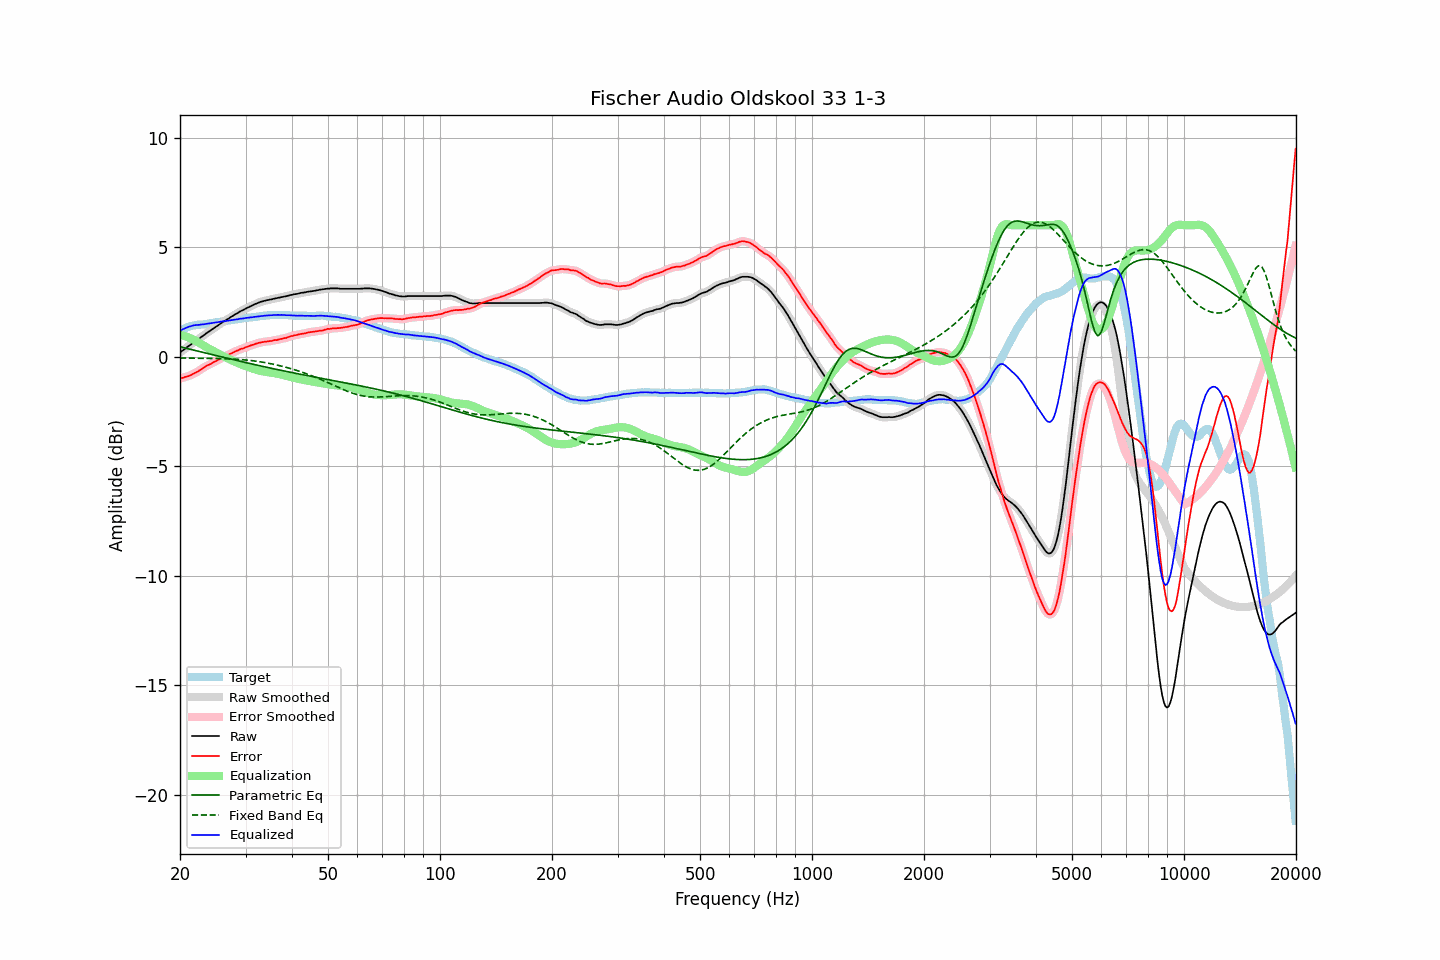

Values plotted in this chart, from the file beside it:
frequency, raw, error, smoothed, error_smoothed, equalization, parametric_eq, fixed_band_eq, equalized_raw, equalized_smoothed, target
20.00, 0.19, -0.99, 0.19, -0.99, 0.99, 0.45, -0.06, 1.18, 1.18, 1.18
20.20, 0.25, -0.97, 0.25, -0.98, 0.98, 0.43, -0.06, 1.22, 1.22, 1.22
20.40, 0.30, -0.96, 0.30, -0.96, 0.96, 0.42, -0.06, 1.26, 1.26, 1.26
20.61, 0.36, -0.92, 0.36, -0.93, 0.94, 0.40, -0.06, 1.29, 1.29, 1.28
20.81, 0.41, -0.91, 0.41, -0.91, 0.91, 0.38, -0.06, 1.32, 1.33, 1.32
21.02, 0.47, -0.89, 0.47, -0.89, 0.89, 0.36, -0.06, 1.36, 1.35, 1.36
21.23, 0.52, -0.86, 0.52, -0.86, 0.86, 0.34, -0.06, 1.38, 1.38, 1.38
21.44, 0.57, -0.83, 0.57, -0.83, 0.83, 0.33, -0.07, 1.40, 1.40, 1.40
21.66, 0.63, -0.79, 0.63, -0.79, 0.79, 0.31, -0.07, 1.42, 1.42, 1.42
21.87, 0.68, -0.75, 0.68, -0.76, 0.76, 0.29, -0.07, 1.44, 1.44, 1.43
22.09, 0.73, -0.72, 0.73, -0.72, 0.72, 0.27, -0.07, 1.44, 1.44, 1.45
22.31, 0.78, -0.68, 0.78, -0.68, 0.67, 0.26, -0.07, 1.45, 1.45, 1.46
22.54, 0.83, -0.63, 0.83, -0.63, 0.63, 0.24, -0.07, 1.45, 1.46, 1.46
22.76, 0.89, -0.58, 0.88, -0.58, 0.58, 0.22, -0.07, 1.47, 1.46, 1.47
22.99, 0.94, -0.53, 0.94, -0.53, 0.54, 0.20, -0.07, 1.47, 1.47, 1.47
23.22, 0.99, -0.49, 0.99, -0.48, 0.49, 0.19, -0.07, 1.48, 1.48, 1.48
23.45, 1.05, -0.44, 1.05, -0.44, 0.45, 0.17, -0.07, 1.50, 1.49, 1.49
23.69, 1.10, -0.40, 1.10, -0.40, 0.41, 0.15, -0.08, 1.50, 1.50, 1.50
23.92, 1.15, -0.37, 1.15, -0.37, 0.37, 0.13, -0.08, 1.52, 1.52, 1.52
24.16, 1.20, -0.34, 1.20, -0.33, 0.33, 0.11, -0.08, 1.53, 1.53, 1.54
24.40, 1.25, -0.30, 1.25, -0.29, 0.29, 0.10, -0.08, 1.54, 1.54, 1.54
24.65, 1.30, -0.25, 1.30, -0.25, 0.25, 0.08, -0.08, 1.55, 1.55, 1.54
24.89, 1.35, -0.21, 1.35, -0.21, 0.21, 0.06, -0.08, 1.56, 1.56, 1.56
25.14, 1.40, -0.17, 1.40, -0.17, 0.17, 0.04, -0.08, 1.57, 1.57, 1.57
25.39, 1.45, -0.13, 1.45, -0.13, 0.13, 0.03, -0.09, 1.58, 1.58, 1.58
25.65, 1.50, -0.09, 1.50, -0.09, 0.09, 0.01, -0.09, 1.59, 1.59, 1.59
25.91, 1.55, -0.05, 1.55, -0.05, 0.06, -0.01, -0.09, 1.60, 1.60, 1.60
26.16, 1.60, -0.01, 1.60, -0.01, 0.02, -0.03, -0.09, 1.62, 1.62, 1.61
26.43, 1.64, 0.02, 1.64, 0.02, -0.02, -0.05, -0.09, 1.62, 1.62, 1.62
26.69, 1.69, 0.05, 1.69, 0.05, -0.05, -0.06, -0.10, 1.64, 1.63, 1.64
26.96, 1.73, 0.08, 1.73, 0.08, -0.09, -0.08, -0.10, 1.64, 1.64, 1.65
27.23, 1.78, 0.12, 1.78, 0.12, -0.12, -0.10, -0.10, 1.66, 1.66, 1.66
27.50, 1.83, 0.15, 1.83, 0.15, -0.16, -0.12, -0.11, 1.67, 1.67, 1.68
27.77, 1.87, 0.19, 1.87, 0.19, -0.19, -0.13, -0.11, 1.68, 1.68, 1.68
28.05, 1.92, 0.22, 1.92, 0.23, -0.23, -0.15, -0.11, 1.69, 1.69, 1.69
28.33, 1.96, 0.27, 1.96, 0.26, -0.26, -0.17, -0.12, 1.70, 1.70, 1.69
28.62, 2.00, 0.29, 2.00, 0.29, -0.29, -0.18, -0.12, 1.71, 1.71, 1.71
28.90, 2.05, 0.33, 2.04, 0.32, -0.32, -0.20, -0.13, 1.73, 1.72, 1.72
29.19, 2.09, 0.36, 2.08, 0.35, -0.35, -0.22, -0.13, 1.74, 1.73, 1.73
29.48, 2.12, 0.37, 2.12, 0.38, -0.38, -0.24, -0.14, 1.74, 1.74, 1.75
29.78, 2.16, 0.40, 2.16, 0.40, -0.41, -0.25, -0.15, 1.75, 1.75, 1.76
30.08, 2.20, 0.43, 2.20, 0.43, -0.43, -0.27, -0.15, 1.77, 1.76, 1.77
30.38, 2.24, 0.46, 2.24, 0.46, -0.46, -0.29, -0.16, 1.78, 1.78, 1.78
30.68, 2.27, 0.48, 2.27, 0.49, -0.49, -0.30, -0.17, 1.78, 1.79, 1.78
30.99, 2.31, 0.52, 2.31, 0.51, -0.51, -0.32, -0.17, 1.80, 1.79, 1.79
31.30, 2.34, 0.54, 2.34, 0.54, -0.54, -0.34, -0.18, 1.80, 1.80, 1.80
31.61, 2.38, 0.56, 2.38, 0.56, -0.56, -0.35, -0.19, 1.81, 1.81, 1.82
31.93, 2.41, 0.59, 2.41, 0.59, -0.59, -0.37, -0.20, 1.82, 1.82, 1.82
32.24, 2.44, 0.61, 2.44, 0.61, -0.61, -0.39, -0.21, 1.83, 1.83, 1.83
32.57, 2.47, 0.63, 2.47, 0.63, -0.63, -0.40, -0.22, 1.84, 1.84, 1.84
32.89, 2.50, 0.64, 2.50, 0.65, -0.64, -0.42, -0.23, 1.85, 1.85, 1.85
33.22, 2.52, 0.67, 2.52, 0.66, -0.66, -0.44, -0.25, 1.86, 1.86, 1.85
33.55, 2.54, 0.67, 2.54, 0.67, -0.67, -0.45, -0.26, 1.87, 1.87, 1.87
33.89, 2.56, 0.69, 2.56, 0.68, -0.68, -0.47, -0.27, 1.87, 1.87, 1.87
34.23, 2.58, 0.69, 2.58, 0.69, -0.70, -0.48, -0.28, 1.88, 1.88, 1.89
34.57, 2.59, 0.70, 2.59, 0.70, -0.71, -0.50, -0.30, 1.88, 1.89, 1.88
34.92, 2.61, 0.72, 2.61, 0.71, -0.72, -0.52, -0.31, 1.89, 1.89, 1.89
35.27, 2.62, 0.72, 2.62, 0.73, -0.73, -0.53, -0.33, 1.89, 1.89, 1.90
35.62, 2.64, 0.74, 2.64, 0.74, -0.74, -0.55, -0.34, 1.90, 1.90, 1.90
35.97, 2.66, 0.76, 2.66, 0.75, -0.75, -0.56, -0.36, 1.91, 1.90, 1.90
... 635 more rows
